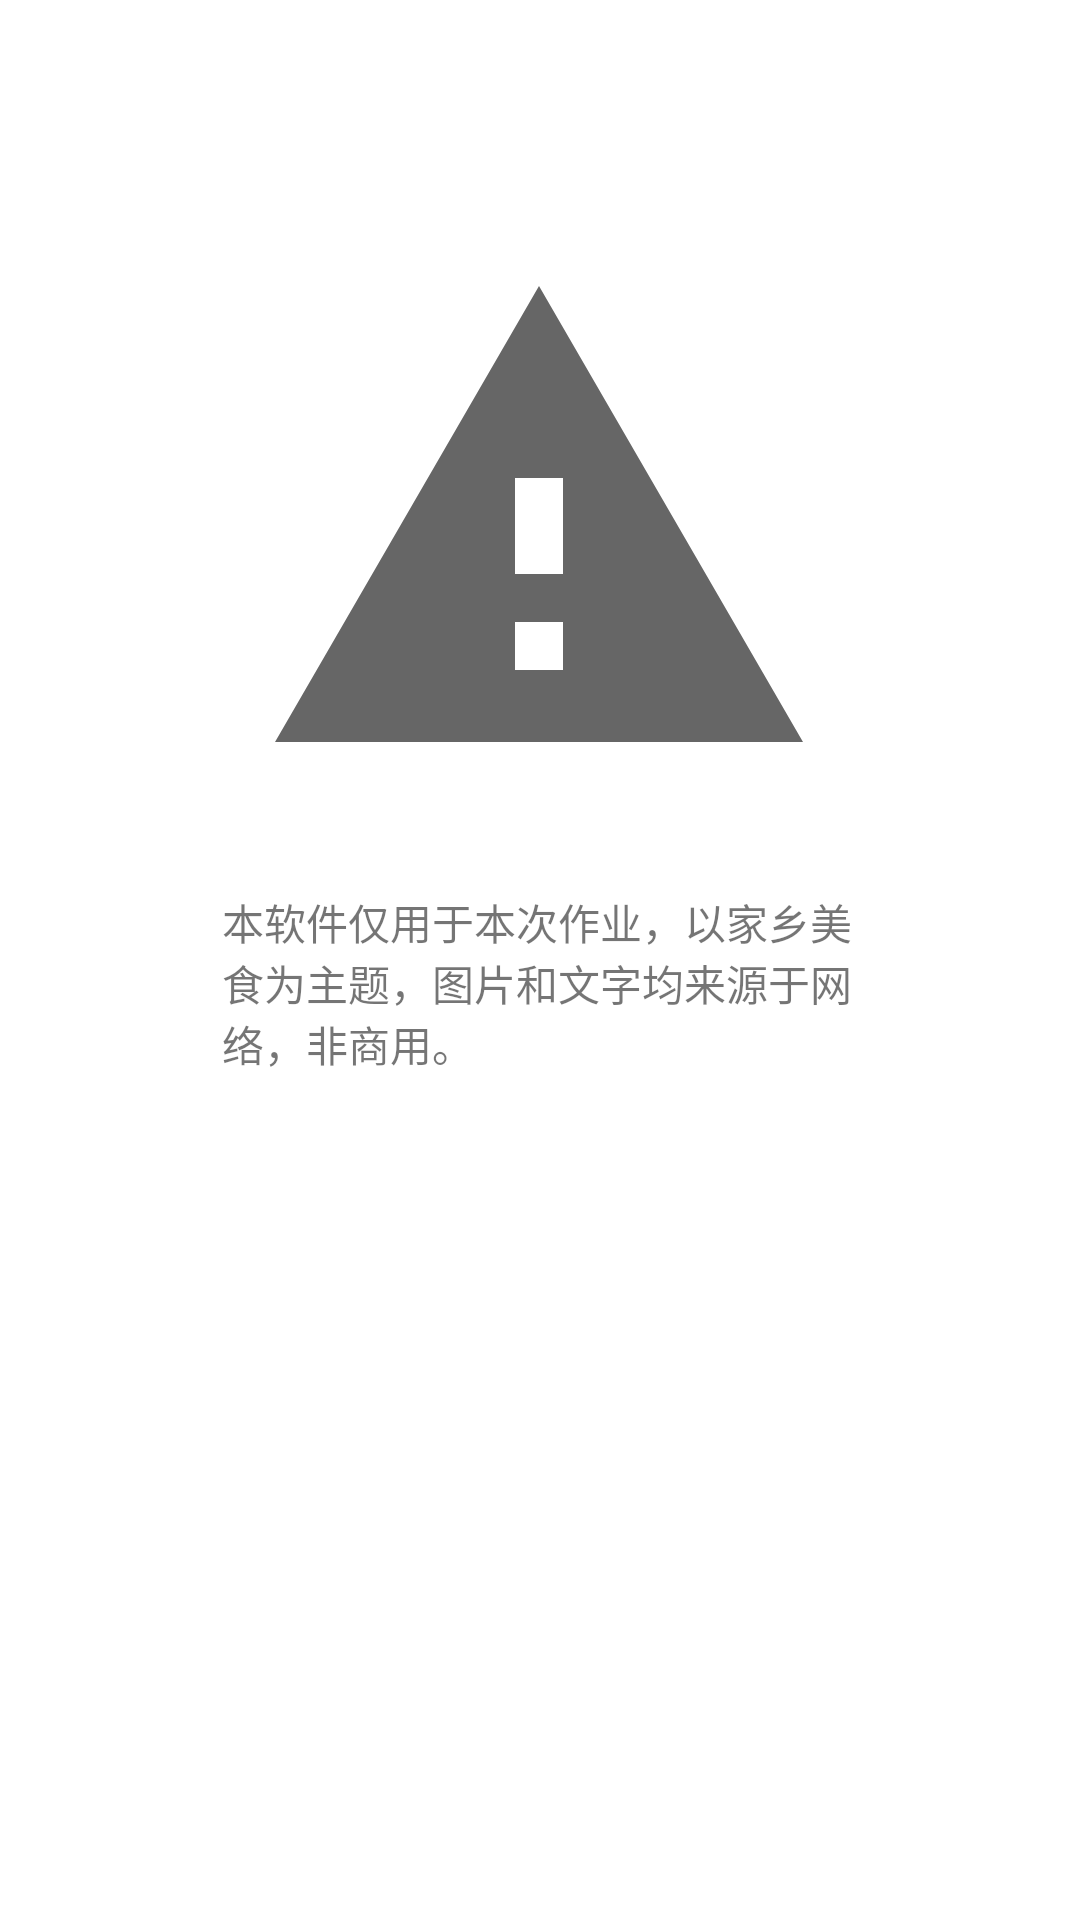

Here is an Android app screen rendered from its layout file. Give the layout XML and the strings, colors and styles it references.
<!-- AndroidManifest.xml: application theme Theme.Culture -->
<!-- res/layout/about.xml -->
<?xml version="1.0" encoding="utf-8"?>
<androidx.constraintlayout.widget.ConstraintLayout xmlns:android="http://schemas.android.com/apk/res/android"
  xmlns:app="http://schemas.android.com/apk/res-auto"
  xmlns:tools="http://schemas.android.com/tools"
  android:layout_width="match_parent"
  android:layout_height="match_parent"
  android:background="@color/white">

  <ImageView
    android:id="@+id/imageView"
    android:layout_width="210dp"
    android:layout_height="192dp"
    app:layout_constraintBottom_toTopOf="@+id/textView"
    app:layout_constraintEnd_toEndOf="parent"
    app:layout_constraintHorizontal_bias="0.497"
    app:layout_constraintStart_toStartOf="parent"
    app:layout_constraintTop_toTopOf="parent"
    app:layout_constraintVertical_bias="0.754"
    app:srcCompat="?android:attr/alertDialogIcon" />

  <TextView
    android:id="@+id/textView"
    android:layout_width="210dp"
    android:layout_height="67dp"
    android:layout_marginBottom="276dp"
    android:text="@string/text_about"
    app:layout_constraintBottom_toBottomOf="parent"
    app:layout_constraintEnd_toEndOf="parent"
    app:layout_constraintHorizontal_bias="0.493"
    app:layout_constraintStart_toStartOf="parent" />
</androidx.constraintlayout.widget.ConstraintLayout>
<!-- resources referenced by this layout -->
<resources>
  <string name="text_about">本软件仅用于本次作业，以家乡美食为主题，图片和文字均来源于网络，非商用。</string>
  <style name="Theme.Culture" parent="Theme.MaterialComponents.DayNight.NoActionBar">
          
  
          <item name="colorPrimaryVariant">@color/teal_700</item>
          <item name="colorOnPrimary">@color/white</item>
          
          <item name="colorSecondary">@color/teal_200</item>
          <item name="colorSecondaryVariant">@color/teal_700</item>
          <item name="colorOnSecondary">@color/black</item>
          
          <item name="android:statusBarColor" tools:targetApi="l">?attr/colorPrimaryVariant</item>
          
      </style>
  <!-- not gathered from this repository: default colours our renderer supplied (Android Studio template values) -->
  <color name="teal_200">#FF03DAC5</color>
  <color name="teal_700">#FF018786</color>
  <color name="black">#FF000000</color>
  <color name="white">#FFFFFFFF</color>
</resources>
